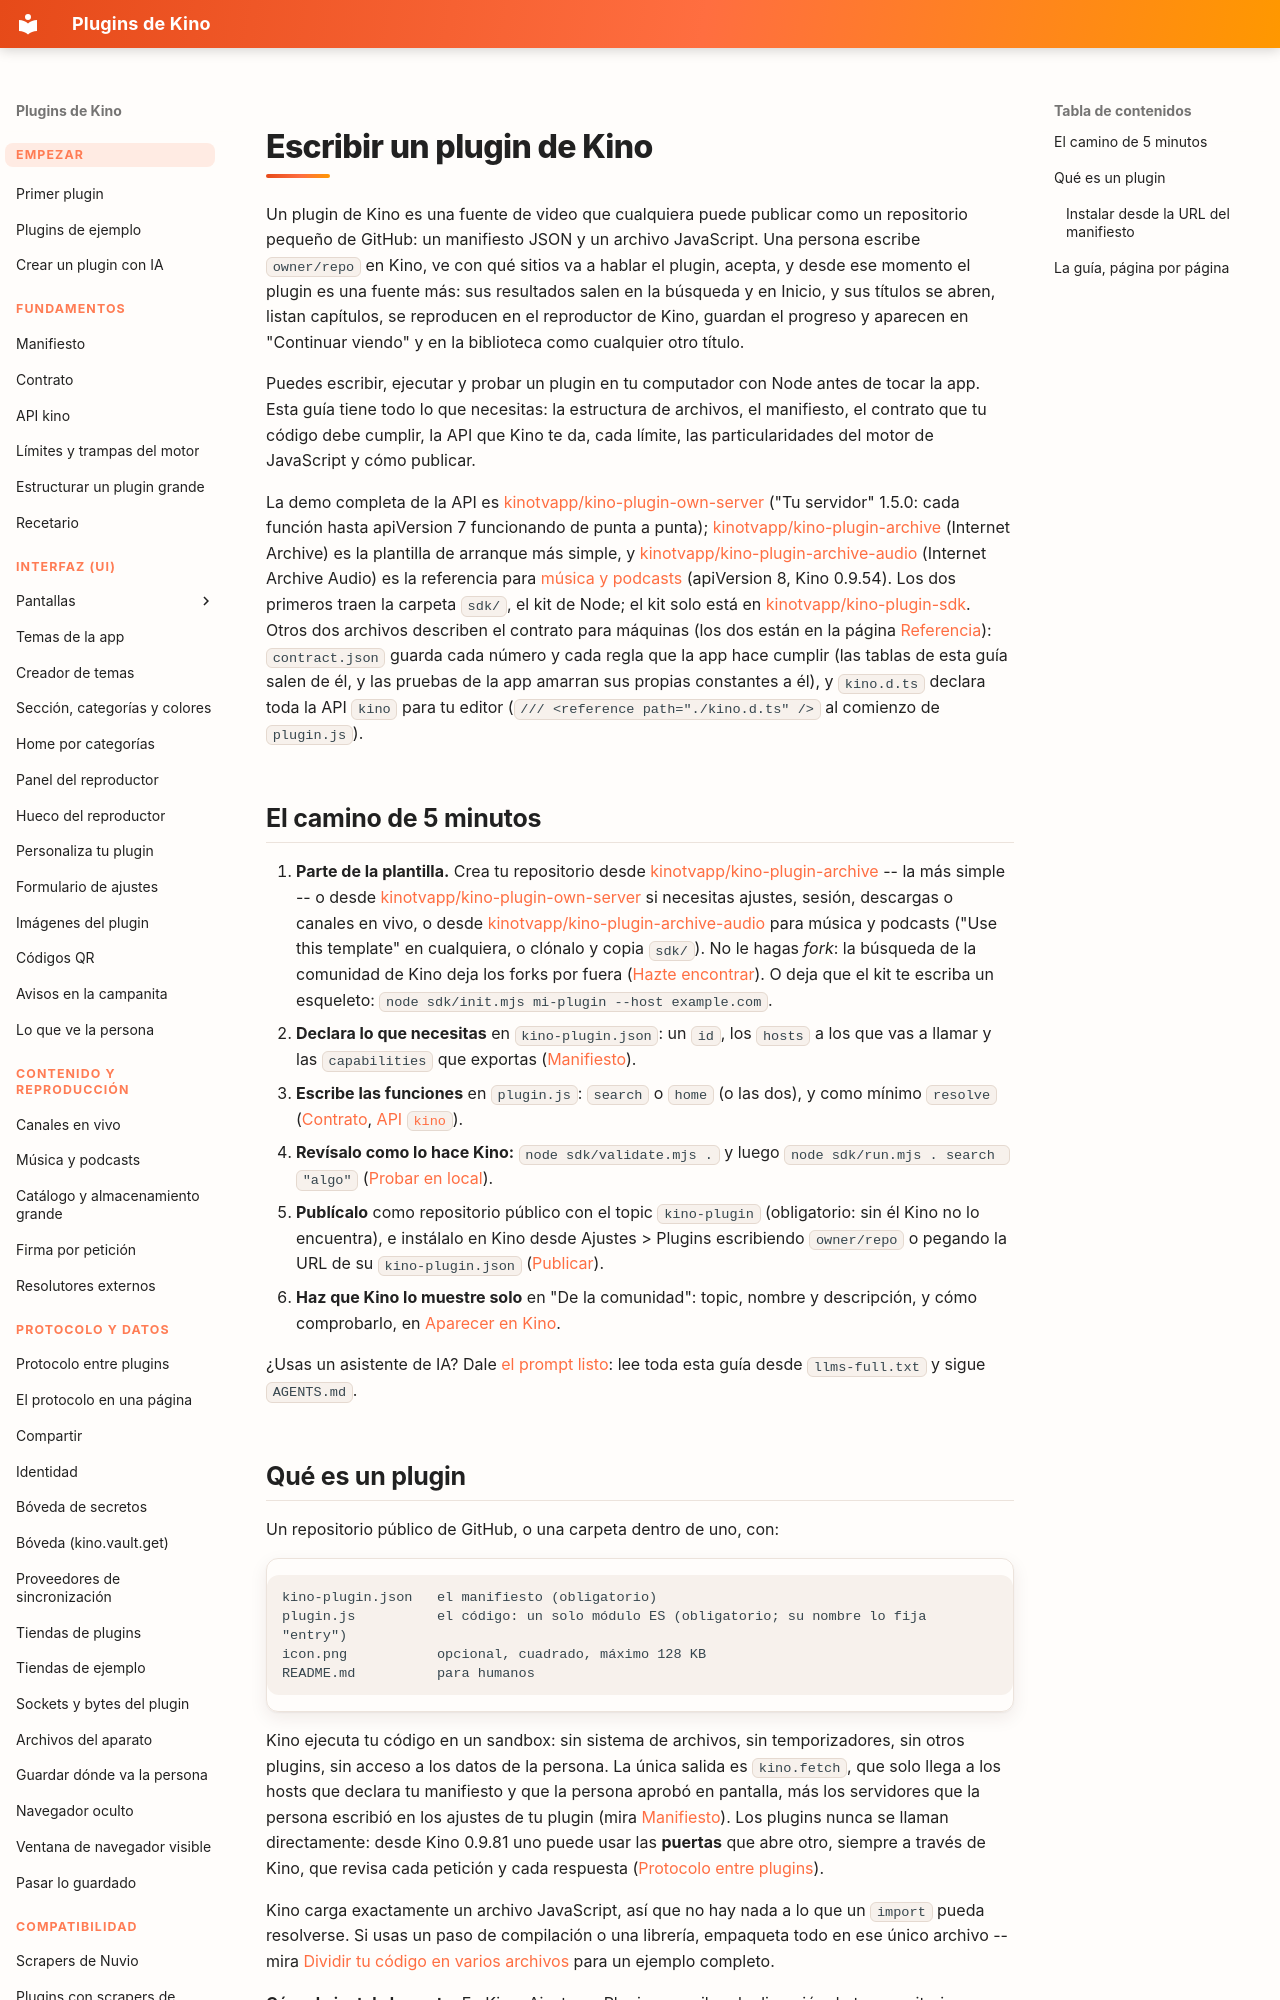

repository: kinotvapp/kino-plugins · page: index.html · generator: mkdocs

# Escribir un plugin de Kino

Un plugin de Kino es una fuente de video que cualquiera puede publicar como un repositorio pequeño
de GitHub: un manifiesto JSON y un archivo JavaScript. Una persona escribe `owner/repo` en Kino, ve
con qué sitios va a hablar el plugin, acepta, y desde ese momento el plugin es una fuente más: sus
resultados salen en la búsqueda y en Inicio, y sus títulos se abren, listan capítulos, se reproducen
en el reproductor de Kino, guardan el progreso y aparecen en "Continuar viendo" y en la biblioteca
como cualquier otro título.

Puedes escribir, ejecutar y probar un plugin en tu computador con Node antes de tocar la app. Esta
guía tiene todo lo que necesitas: la estructura de archivos, el manifiesto, el contrato que tu
código debe cumplir, la API que Kino te da, cada límite, las particularidades del motor de
JavaScript y cómo publicar.

La demo completa de la API es [kinotvapp/kino-plugin-own-server](https://github.com/kinotvapp/kino-plugin-own-server)
("Tu servidor" 1.5.0: cada función hasta apiVersion 7 funcionando de punta a punta); [kinotvapp/kino-plugin-archive](https://github.com/kinotvapp/kino-plugin-archive)
(Internet Archive) es la plantilla de arranque más simple, y
[kinotvapp/kino-plugin-archive-audio](https://github.com/kinotvapp/kino-plugin-archive-audio)
(Internet Archive Audio) es la referencia para [música y podcasts](music.md) (apiVersion 8, Kino
0.9.54). Los dos primeros traen la carpeta `sdk/`, el kit de Node; el kit solo está en [kinotvapp/kino-plugin-sdk](https://github.com/kinotvapp/kino-plugin-sdk). Otros dos archivos describen el contrato para máquinas (los dos están en la página
[Referencia](reference/index.md)): `contract.json` guarda cada número y cada regla que la app hace
cumplir (las tablas de esta guía salen de él, y las pruebas de la app amarran sus propias constantes
a él), y `kino.d.ts` declara toda la API `kino` para tu editor
(`/// <reference path="./kino.d.ts" />` al comienzo de `plugin.js`).

## El camino de 5 minutos { #five-minutes }

1. **Parte de la plantilla.** Crea tu repositorio desde
   [kinotvapp/kino-plugin-archive](https://github.com/kinotvapp/kino-plugin-archive) -- la más
   simple -- o desde [kinotvapp/kino-plugin-own-server](https://github.com/kinotvapp/kino-plugin-own-server)
   si necesitas ajustes, sesión, descargas o canales en vivo, o desde
   [kinotvapp/kino-plugin-archive-audio](https://github.com/kinotvapp/kino-plugin-archive-audio) para
   música y podcasts ("Use this template" en cualquiera, o clónalo y copia `sdk/`). No le hagas *fork*: la búsqueda de la comunidad de Kino deja
   los forks por fuera ([Hazte encontrar](publish.md#get-found)). O deja que el kit te escriba un
   esqueleto: `node sdk/init.mjs mi-plugin --host example.com`.
2. **Declara lo que necesitas** en `kino-plugin.json`: un `id`, los `hosts` a los que vas a llamar y
   las `capabilities` que exportas ([Manifiesto](manifest.md)).
3. **Escribe las funciones** en `plugin.js`: `search` o `home` (o las dos), y como mínimo `resolve`
   ([Contrato](contract.md), [API `kino`](kino-api.md)).
4. **Revísalo como lo hace Kino:** `node sdk/validate.mjs .` y luego
   `node sdk/run.mjs . search "algo"` ([Probar en local](test-locally.md)).
5. **Publícalo** como repositorio público con el topic `kino-plugin` (obligatorio: sin él Kino no lo encuentra), e instálalo en Kino desde
   Ajustes > Plugins escribiendo `owner/repo` o pegando la URL de su `kino-plugin.json`
   ([Publicar](publish.md)).
6. **Haz que Kino lo muestre solo** en "De la comunidad": topic, nombre y descripción, y cómo
   comprobarlo, en [Aparecer en Kino](listed.md).

¿Usas un asistente de IA? Dale [el prompt listo](ai.md): lee toda esta guía desde `llms-full.txt` y
sigue `AGENTS.md`.
